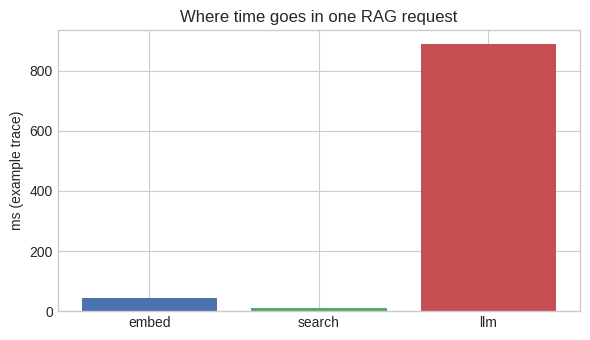

Write Python code to recreate this figure.
import hashlib
import json
import time
import uuid
from dataclasses import asdict, dataclass, field
from datetime import datetime, timezone
from typing import Any

import numpy as np
import matplotlib.pyplot as plt

np.set_printoptions(precision=4, suppress=True)
plt.style.use("seaborn-v0_8-whitegrid")

OPENAI_API_KEY = "sk-proj-placeholder-replace-with-your-real-key"
EMBED_MODEL = "text-embedding-3-small"
CHAT_MODEL = "gpt-4o-mini"
PROMPT_VERSION = "rag_support_v3"
INDEX_VERSION = "notes_api_2026-07-09_v1"

print("Config loaded — index:", INDEX_VERSION)

@dataclass
class RAGManifest:
    index_version: str
    embedding_model: str
    chunk_strategy: str
    prompt_version: str
    chat_model: str
    build_id: str = field(default_factory=lambda: datetime.now(timezone.utc).isoformat())

    def cache_namespace(self) -> str:
        return f"{self.index_version}|{self.prompt_version}|{self.embedding_model}"


manifest = RAGManifest(
    index_version=INDEX_VERSION,
    embedding_model=EMBED_MODEL,
    chunk_strategy="markdown_512_20overlap",
    prompt_version=PROMPT_VERSION,
    chat_model=CHAT_MODEL,
)
print(json.dumps(asdict(manifest), indent=2))

@dataclass
class AskResponse:
    answer: str
    sources: list[dict]
    trace_id: str
    index_version: str
    prompt_version: str


def build_response(answer: str, chunk_ids: list[str], manifest: RAGManifest) -> dict:
    return asdict(AskResponse(
        answer=answer,
        sources=[{"id": cid, "snippet": f"[{cid}] ..."} for cid in chunk_ids],
        trace_id=str(uuid.uuid4()),
        index_version=manifest.index_version,
        prompt_version=manifest.prompt_version,
    ))


print(json.dumps(build_response("Run alembic upgrade head.", ["c2"], manifest), indent=2))

def normalize_question(q: str) -> str:
    return " ".join(q.strip().lower().split())


def cache_key(question: str, manifest: RAGManifest, layer: str = "answer") -> str:
    raw = f"{layer}|{manifest.cache_namespace()}|{normalize_question(question)}"
    return hashlib.sha256(raw.encode()).hexdigest()[:24]


q = "How does JWT authentication work?"
print("embed key:     ", cache_key(q, manifest, "embed"))
print("retrieval key: ", cache_key(q, manifest, "retrieve"))
print("answer key:    ", cache_key(q, manifest, "answer"))

@dataclass
class RAGTraceLog:
    trace_id: str
    question: str
    retrieved_ids: list[str]
    latency_embed_ms: float
    latency_search_ms: float
    latency_llm_ms: float
    prompt_tokens: int
    completion_tokens: int
    index_version: str
    prompt_version: str
    chat_model: str
    status: str = "ok"

    def to_json(self) -> str:
        return json.dumps(asdict(self))

    @property
    def total_latency_ms(self) -> float:
        return self.latency_embed_ms + self.latency_search_ms + self.latency_llm_ms


trace = RAGTraceLog(
    trace_id=str(uuid.uuid4()),
    question="How do clients authenticate?",
    retrieved_ids=["c3"],
    latency_embed_ms=45,
    latency_search_ms=12,
    latency_llm_ms=890,
    prompt_tokens=620,
    completion_tokens=85,
    index_version=INDEX_VERSION,
    prompt_version=PROMPT_VERSION,
    chat_model=CHAT_MODEL,
)
print(trace.to_json())
print(f"total_latency_ms={trace.total_latency_ms}")

latencies = {
    "embed": trace.latency_embed_ms,
    "search": trace.latency_search_ms,
    "llm": trace.latency_llm_ms,
}
plt.figure(figsize=(6, 3.5))
plt.bar(latencies.keys(), latencies.values(), color=["#4c72b0", "#55a868", "#c44e52"])
plt.ylabel("ms (example trace)")
plt.title("Where time goes in one RAG request")
plt.tight_layout()
plt.show()

def deploy_index(new_version: str, eval_recall: float, min_recall: float = 0.85) -> str:
    if eval_recall < min_recall:
        raise ValueError(f"Recall {eval_recall:.2f} below gate {min_recall}")
    return new_version  # atomic config swap in real deploy


try:
    active = deploy_index("notes_api_2026-07-10_v2", eval_recall=0.91)
    print("Deployed:", active)
except ValueError as e:
    print("Rollback — eval failed:", e)

def estimate_cost_usd(prompt_tokens: int, completion_tokens: int,
                      price_in: float = 0.15, price_out: float = 0.60) -> float:
    """Illustrative $/1M tokens for gpt-4o-mini-class pricing."""
    return (prompt_tokens * price_in + completion_tokens * price_out) / 1_000_000


cost = estimate_cost_usd(trace.prompt_tokens, trace.completion_tokens)
print(f"Example request cost: ${cost:.6f}")
print(f"At 10k requests/day: ${cost * 10_000:.2f}/day (illustrative)")

# Illustrative orchestrator (no server started)
class Retriever:
    def search(self, question: str, k: int = 5) -> list[dict]:
        return [{"id": "c3", "text": "JWT bearer tokens..."}]


class Generator:
    def answer(self, question: str, chunks: list[dict]) -> str:
        return f"Answer about {question} using {chunks[0]['id']}"


class RAGOrchestrator:
    def __init__(self, retriever: Retriever, generator: Generator, manifest: RAGManifest):
        self.retriever = retriever
        self.generator = generator
        self.manifest = manifest

    def ask(self, question: str) -> dict:
        t0 = time.perf_counter()
        trace_id = str(uuid.uuid4())
        chunks = self.retriever.search(question, k=5)
        t_search = (time.perf_counter() - t0) * 1000
        answer = self.generator.answer(question, chunks)
        return build_response(answer, [c["id"] for c in chunks], self.manifest)


orch = RAGOrchestrator(Retriever(), Generator(), manifest)
print(json.dumps(orch.ask("How do clients authenticate?"), indent=2))

def health_payload(manifest: RAGManifest, vector_ok: bool = True, chunk_count: int = 5) -> dict:
    return {
        "status": "ok" if vector_ok else "degraded",
        "index_version": manifest.index_version,
        "embedding_model": manifest.embedding_model,
        "prompt_version": manifest.prompt_version,
        "chunk_count": chunk_count,
        "timestamp": datetime.now(timezone.utc).isoformat(),
    }


print(json.dumps(health_payload(manifest), indent=2))
